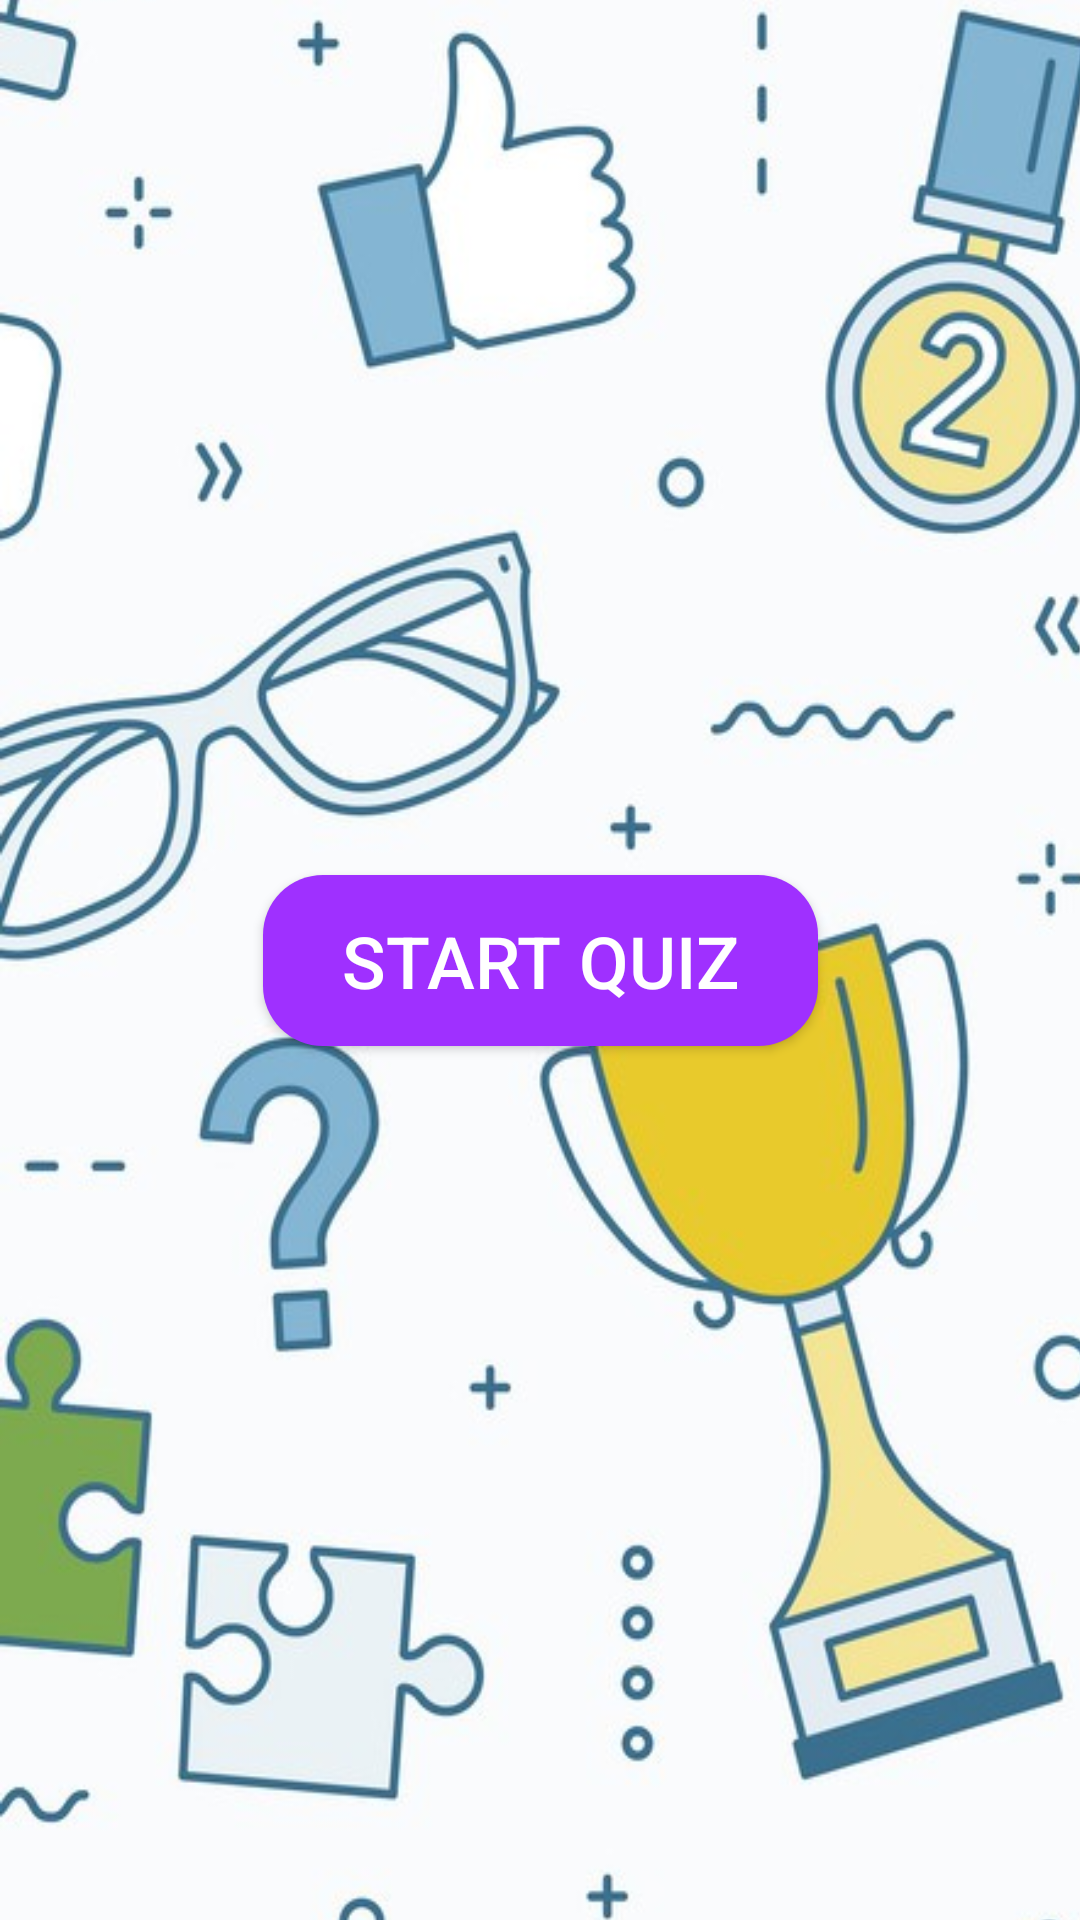

Produce the Android XML layout that renders to this screen, including the resource entries it uses.
<!-- AndroidManifest.xml: application theme AppTheme -->
<!-- res/layout/activity_start_quiz.xml -->
<?xml version="1.0" encoding="utf-8"?>
<androidx.constraintlayout.widget.ConstraintLayout xmlns:android="http://schemas.android.com/apk/res/android"
    xmlns:app="http://schemas.android.com/apk/res-auto"
    xmlns:tools="http://schemas.android.com/tools"
    android:layout_width="match_parent"
    android:layout_height="match_parent"
    tools:context=".startQuizActivity">

    <ImageView
        android:id="@+id/imageView"
        android:layout_width="811dp"
        android:layout_height="868dp"
        app:layout_constraintBottom_toBottomOf="parent"
        app:layout_constraintStart_toStartOf="parent"
        app:layout_constraintTop_toTopOf="parent"
        tools:ignore="contentDescription"
        android:background="@drawable/startquizbg" />

    <Button
        android:id="@+id/button"
        android:layout_width="185dp"
        android:layout_height="57dp"
        android:background="@drawable/rounded_corner_button"
        android:text="@string/startQuizPage2"
        android:textColor="@color/white"
        android:textSize="24sp"
        app:layout_constraintBottom_toBottomOf="parent"
        app:layout_constraintEnd_toEndOf="parent"
        app:layout_constraintStart_toStartOf="parent"
        app:layout_constraintTop_toTopOf="parent" />

</androidx.constraintlayout.widget.ConstraintLayout>
<!-- resources referenced by this layout -->
<resources>
  <color name="white">#FFFFFF</color>
  <!-- drawable rounded_corner_button (drawable) -->
  <?xml version="1.0" encoding="utf-8"?>
  <shape xmlns:android="http://schemas.android.com/apk/res/android">
      <solid
          android:color="@color/purple">
      </solid>
  
      <corners
          android:radius="20dp">
      </corners>
  
  </shape>
  <!-- drawable startquizbg: jpg bitmap (drawable, 205039 bytes) -->
  <string name="startQuizPage2">Start Quiz</string>
  <style name="AppTheme" parent="Theme.AppCompat.Light.NoActionBar">
          
          <item name="colorPrimary">@color/colorPrimary</item>
          <item name="colorPrimaryDark">@color/colorPrimaryDark</item>
          <item name="colorAccent">@color/colorAccent</item>
      </style>
  <color name="purple">#9F30FF</color>
  <color name="colorPrimary">#6200EE</color>
  <color name="colorPrimaryDark">#3700B3</color>
  <color name="colorAccent">#03DAC5</color>
</resources>
